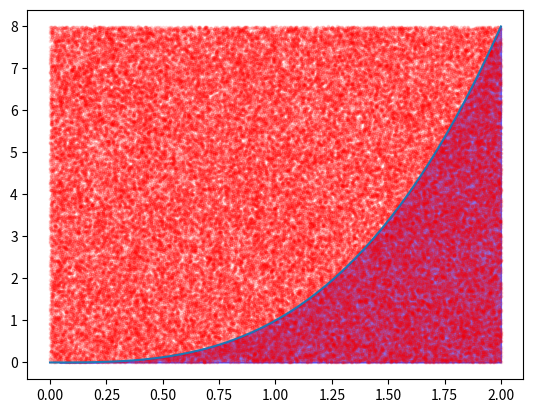

Write the Python code that produced this figure.
# !/bin/usr/python
# -*- coding: UTF-8 -*-

#integrate of x^3 in (0,2)

import numpy as np
import matplotlib.pyplot as plt
from scipy.integrate import quad

N=100000
points=[[xy[0]*2,xy[1]*8] for xy in np.random.rand(N,2)]

x=np.linspace(0,2)
y=x**3
plt.plot(x,y)
plt.fill_between(x,y,where=(y>0),color='blue',alpha=0.5)
plt.scatter([xy[0] for xy in points],[xy[1] for xy in points],s=3,color='red',alpha=0.1)

count=0
for xy in points:
	if xy[1]<=xy[0]**3:
		count+=1

print("count="+str(count))
s=count/N*2*8
print("s=%f"%(s))

realS=quad(lambda x:x**3,0,2)[0]
print("real s is "+str(realS))

delta=s/realS
print("delta="+str(delta*100)+"%")

plt.show()